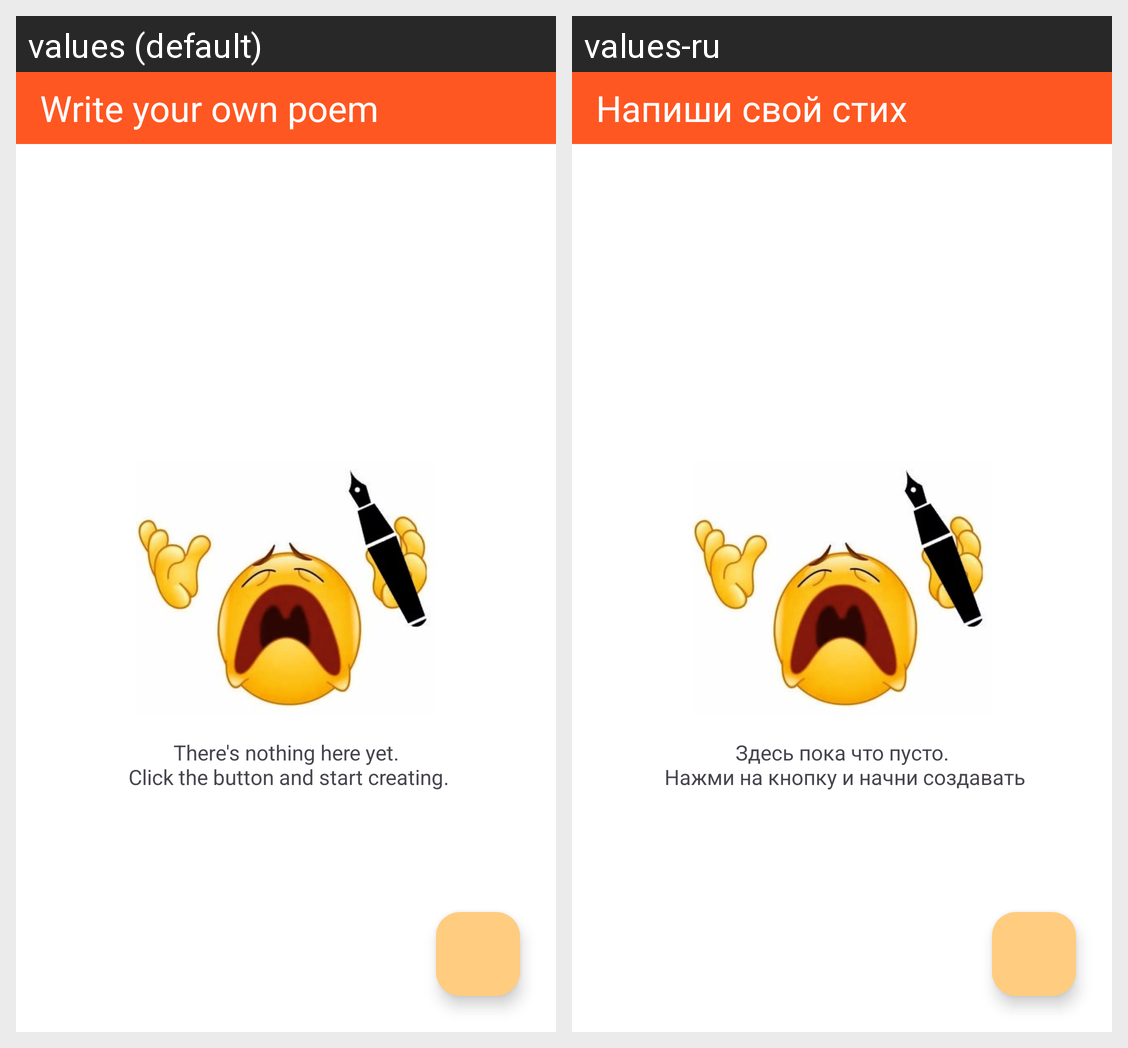

Locale-by-locale string values for the Android screen shown in this grid:
Android screen res/layout/fragment_user_poem.xml rendered under 2 locales, left to right: values (default), values-ru. Device: Nexus 5 (rendered at 1080×1920; each locale shown at half size, 540×960, under a caption strip naming it); theme Theme.Poems.
Strings drawn on this screen, with the default value and each locale's value (text and hints the layout hard-codes, and strings that could not be matched under every locale, appear in the picture but are not listed):

write_your_own_poem
  values: Write your own poem
  values-ru: Напиши свой стих

there_s_nothing_here_yet_click_the_button_and_start_creating
  values: There's nothing here yet.
       Click the button and start creating.
  values-ru: Здесь пока что пусто.
       Нажми на кнопку и начни создавать
